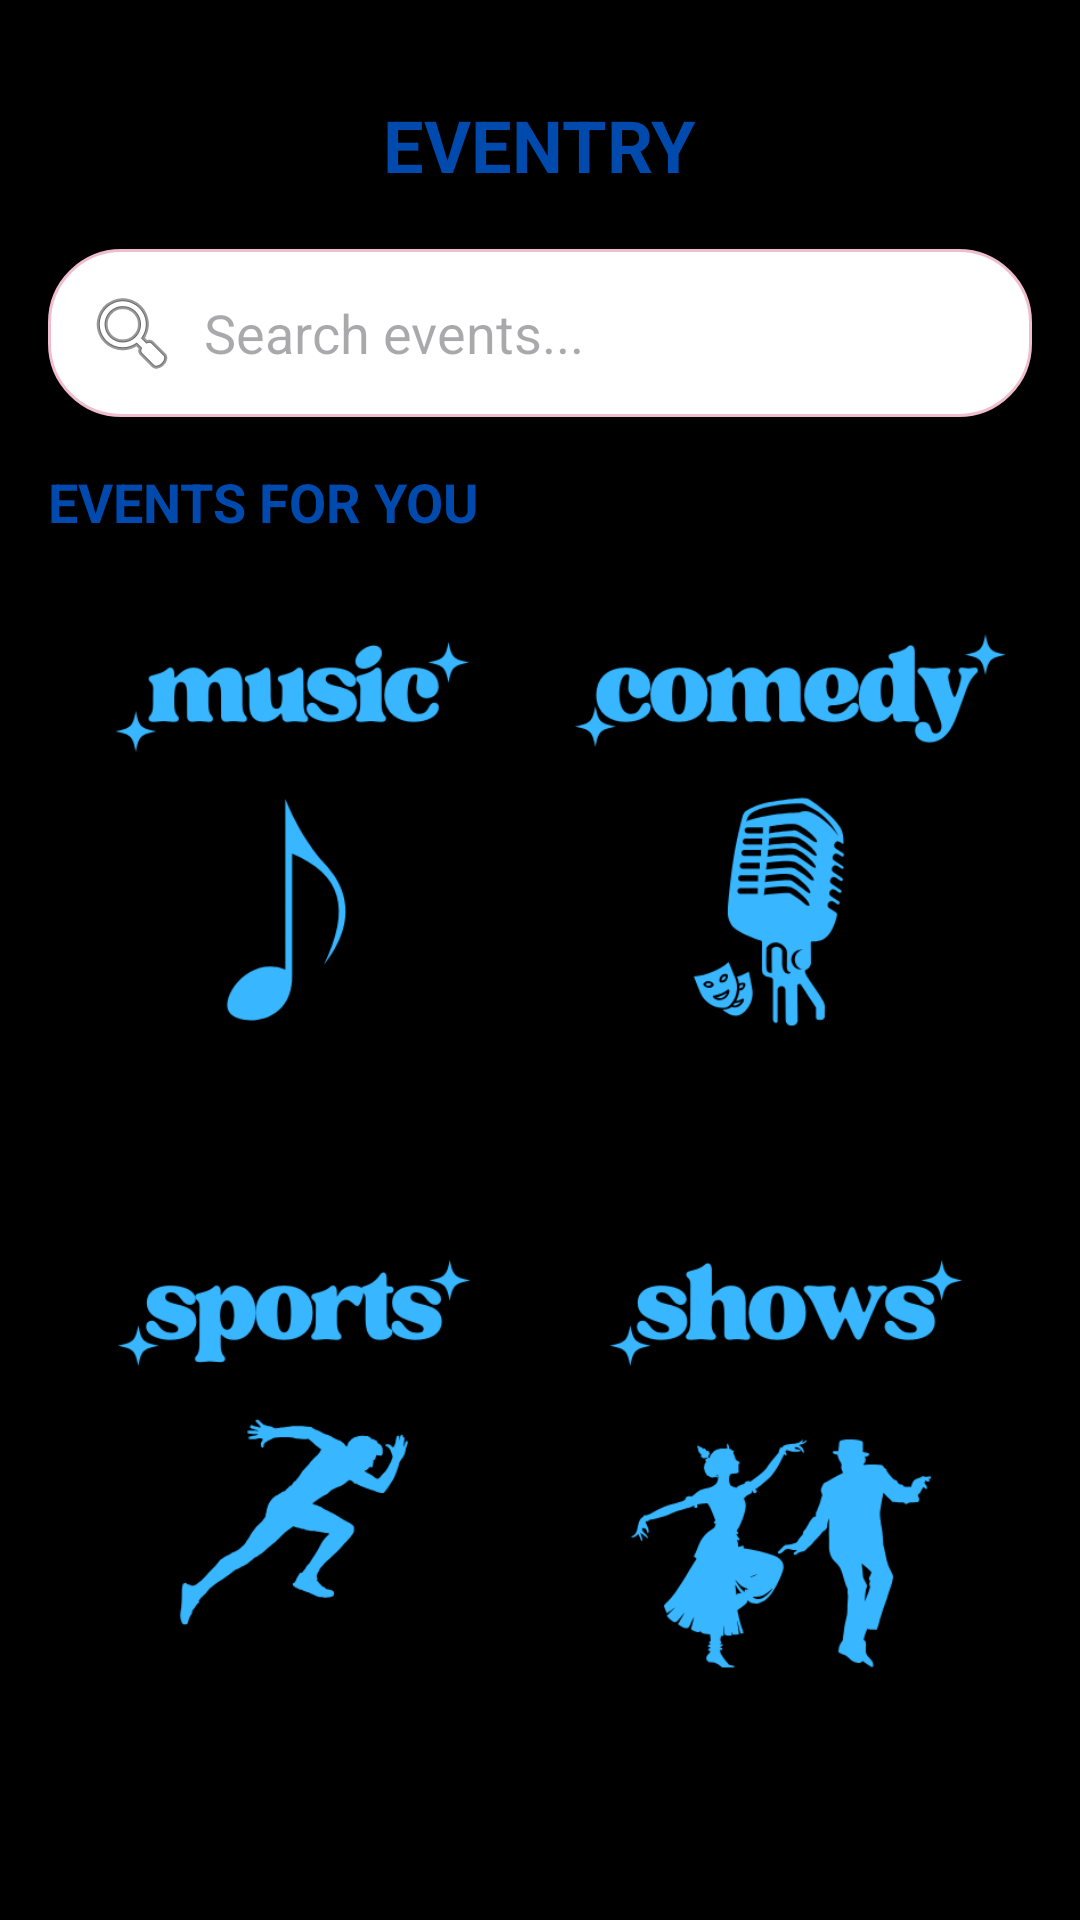

Produce the Android XML layout that renders to this screen, including the resource entries it uses.
<!-- AndroidManifest.xml: application theme Theme.Eventry -->
<!-- res/layout/activity_main3.xml -->
<?xml version="1.0" encoding="utf-8"?>
<ScrollView xmlns:android="http://schemas.android.com/apk/res/android"
    xmlns:app="http://schemas.android.com/apk/res-auto"
    xmlns:tools="http://schemas.android.com/tools"
    android:layout_width="match_parent"
    android:layout_height="match_parent"
    android:background="@color/dark"
    tools:context=".MainActivity"
    android:fillViewport="true">

    <LinearLayout
        android:layout_width="match_parent"
        android:layout_height="wrap_content"
        android:orientation="vertical"
        android:padding="16dp">

        
        <RelativeLayout
            android:layout_width="match_parent"
            android:layout_height="wrap_content"
            android:padding="8dp">

            <TextView
                android:id="@+id/appTitle"
                android:layout_width="wrap_content"
                android:layout_height="wrap_content"
                android:layout_centerHorizontal="true"
                android:layout_marginTop="8dp"
                android:text="EVENTRY"
                android:textColor="@color/deep"
                android:textSize="24sp"
                android:textStyle="bold" />

            <ImageView
                android:id="@+id/icon"
                android:layout_width="35dp"
                android:layout_height="35dp"
                android:layout_marginTop="8dp"
                android:layout_alignParentEnd="true"
                android:clickable="true"
                android:contentDescription="Profile"
                android:focusable="true"
                android:padding="6dp"
                android:src="@drawable/icon" />
        </RelativeLayout>

        
        <EditText
            android:id="@+id/searchBar"
            android:layout_width="match_parent"
            android:layout_height="wrap_content"
            android:layout_marginTop="8dp"
            android:background="@drawable/search_bg"
            android:drawableStart="@android:drawable/ic_menu_search"
            android:drawablePadding="8dp"
            android:hint="Search events..."
            android:padding="12dp" />

        
        <TextView
            android:layout_width="wrap_content"
            android:layout_height="wrap_content"
            android:layout_marginTop="16dp"
            android:text="EVENTS FOR YOU"
            android:textColor="@color/deep"
            android:textSize="18sp"
            android:textStyle="bold" />

        
        <GridLayout
            android:id="@+id/categoryGrid"
            android:layout_width="match_parent"
            android:layout_height="wrap_content"
            android:layout_marginTop="12dp"
            android:alignmentMode="alignMargins"
            android:columnCount="2"
            android:rowOrderPreserved="false"
            android:useDefaultMargins="true">

            
            <FrameLayout
                android:layout_width="0dp"
                android:layout_height="wrap_content"
                android:layout_columnWeight="1"
                android:layout_rowWeight="1"
                android:layout_margin="8dp"
                android:layout_gravity="fill">

                <ImageButton
                    android:id="@+id/button3"
                    android:layout_width="match_parent"
                    android:layout_height="190dp"
                    android:background="@drawable/card_bg"
                    android:contentDescription="Music"
                    android:scaleType="centerCrop"
                    android:src="@drawable/music" />
            </FrameLayout>

            
            <FrameLayout
                android:layout_width="0dp"
                android:layout_height="wrap_content"
                android:layout_columnWeight="1"
                android:layout_rowWeight="1"
                android:layout_margin="8dp"
                android:layout_gravity="fill">

                <ImageButton
                    android:id="@+id/button4"
                    android:layout_width="match_parent"
                    android:layout_height="190dp"
                    android:background="@drawable/card_bg"
                    android:contentDescription="Comedy"
                    android:scaleType="centerCrop"
                    android:src="@drawable/comedy" />
            </FrameLayout>

            
            <FrameLayout
                android:layout_width="0dp"
                android:layout_height="wrap_content"
                android:layout_columnWeight="1"
                android:layout_rowWeight="1"
                android:layout_margin="8dp"
                android:layout_gravity="fill">

                <ImageButton
                    android:id="@+id/button5"
                    android:layout_width="match_parent"
                    android:layout_height="190dp"
                    android:background="@drawable/card_bg"
                    android:contentDescription="Sports"
                    android:scaleType="centerCrop"
                    android:src="@drawable/sports" />
            </FrameLayout>

            
            <FrameLayout
                android:layout_width="0dp"
                android:layout_height="wrap_content"
                android:layout_columnWeight="1"
                android:layout_rowWeight="1"
                android:layout_margin="8dp"
                android:layout_gravity="fill">

                <ImageButton
                    android:id="@+id/button6"
                    android:layout_width="match_parent"
                    android:layout_height="190dp"
                    android:background="@drawable/card_bg"
                    android:contentDescription="Shows"
                    android:scaleType="centerCrop"
                    android:src="@drawable/shows" />
            </FrameLayout>

        </GridLayout>

    </LinearLayout>
</ScrollView>
<!-- resources referenced by this layout -->
<resources>
  <color name="dark">#000000</color>
  <color name="deep">#004AAD</color>
  <!-- drawable card_bg (drawable) -->
  <shape xmlns:android="http://schemas.android.com/apk/res/android"
      android:shape="rectangle">
      <solid android:color="@color/white" />
      <corners android:radius="12dp" />
      <stroke android:color="@color/pink" android:width="1dp" />
  </shape>
  <!-- drawable comedy: png bitmap (drawable, 26128 bytes) -->
  <!-- drawable music: png bitmap (drawable, 15315 bytes) -->
  <!-- drawable search_bg (drawable) -->
  <shape xmlns:android="http://schemas.android.com/apk/res/android"
      android:shape="rectangle">
      <solid android:color="@color/white"/>
      <corners android:radius="24dp"/>
      <stroke android:color="@color/pink" android:width="1dp"/>
  </shape>
  <!-- drawable shows: png bitmap (drawable, 24668 bytes) -->
  <!-- drawable sports: png bitmap (drawable, 19853 bytes) -->
  <style name="Theme.Eventry" parent="Base.Theme.Eventry" />
  <color name="white">#FFFFFF</color>
  <color name="pink">#EFBDCE</color>
  <style name="Base.Theme.Eventry" parent="Theme.Material3.DayNight.NoActionBar">
          
          
      </style>
</resources>
